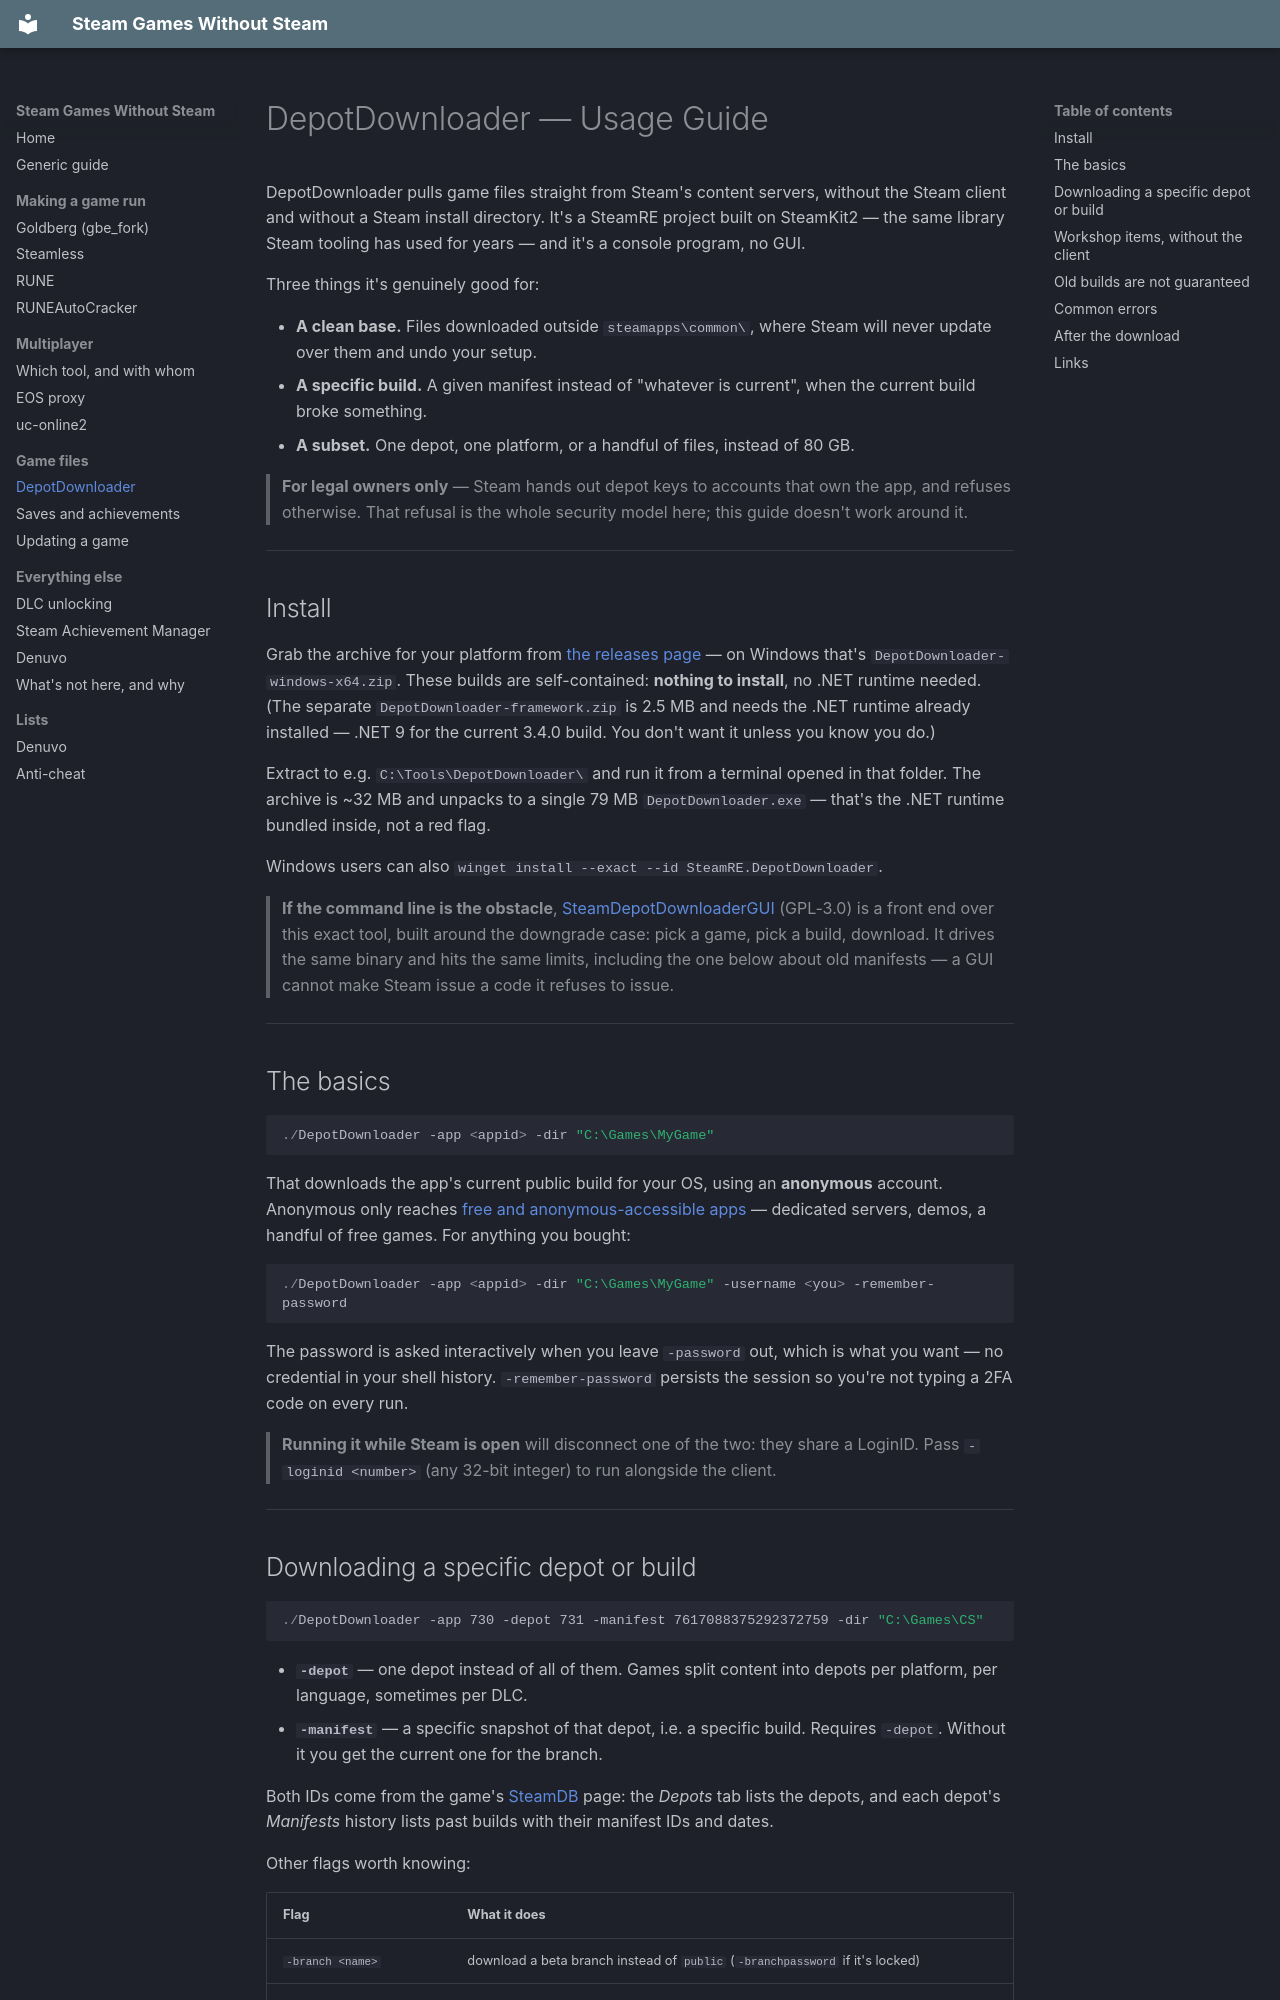

repository: koro-debu/steam-games-without-steam · page: game-files/DepotDownloader/index.html · generator: mkdocs

# DepotDownloader — Usage Guide

DepotDownloader pulls game files straight from Steam's content servers, without the Steam client
and without a Steam install directory. It's a SteamRE project built on SteamKit2 — the same library
Steam tooling has used for years — and it's a console program, no GUI.

Three things it's genuinely good for:

- **A clean base.** Files downloaded outside `steamapps\common\`, where Steam will never update over
  them and undo your setup.
- **A specific build.** A given manifest instead of "whatever is current", when the current build
  broke something.
- **A subset.** One depot, one platform, or a handful of files, instead of 80 GB.

> **For legal owners only** — Steam hands out depot keys to accounts that own the app, and refuses
> otherwise. That refusal is the whole security model here; this guide doesn't work around it.

---

## Install

Grab the archive for your platform from
[the releases page](https://github.com/SteamRE/DepotDownloader/releases/latest) — on Windows that's
`DepotDownloader-windows-x64.zip`. These builds are self-contained: **nothing to install**, no .NET
runtime needed. (The separate `DepotDownloader-framework.zip` is 2.5 MB and needs the .NET runtime already
installed — .NET 9 for the current 3.4.0 build. You don't want it unless you know you do.)

Extract to e.g. `C:\Tools\DepotDownloader\` and run it from a terminal opened in that folder. The
archive is ~32 MB and unpacks to a single 79 MB `DepotDownloader.exe` — that's the .NET runtime
bundled inside, not a red flag.

Windows users can also `winget install --exact --id SteamRE.DepotDownloader`.

> **If the command line is the obstacle**, [SteamDepotDownloaderGUI](https://github.com/mmvanheusden/SteamDepotDownloaderGUI)
> (GPL-3.0) is a front end over this exact tool, built around the downgrade case: pick a game, pick a
> build, download. It drives the same binary and hits the same limits, including the one below about
> old manifests — a GUI cannot make Steam issue a code it refuses to issue.

---

## The basics

```powershell
./DepotDownloader -app <appid> -dir "C:\Games\MyGame"
```

That downloads the app's current public build for your OS, using an **anonymous** account. Anonymous
only reaches [free and anonymous-accessible apps](https://steamdb.info/sub/17906/) — dedicated
servers, demos, a handful of free games. For anything you bought:

```powershell
./DepotDownloader -app <appid> -dir "C:\Games\MyGame" -username <you> -remember-password
```

The password is asked interactively when you leave `-password` out, which is what you want — no
credential in your shell history. `-remember-password` persists the session so you're not typing a
2FA code on every run.

> **Running it while Steam is open** will disconnect one of the two: they share a LoginID. Pass
> `-loginid <number>` (any 32-bit integer) to run alongside the client.

---
